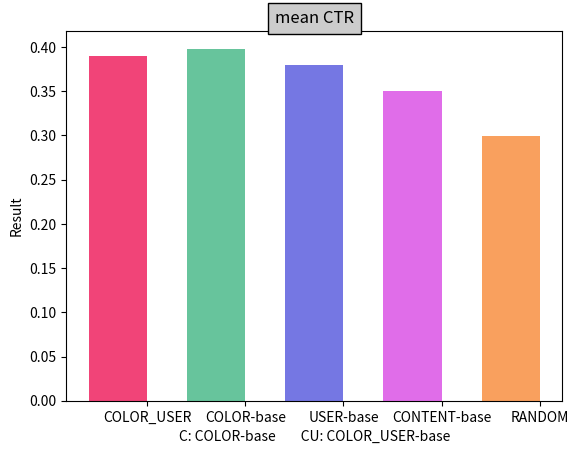
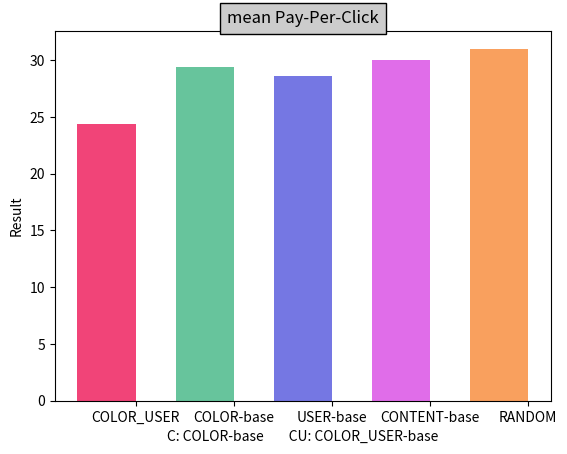
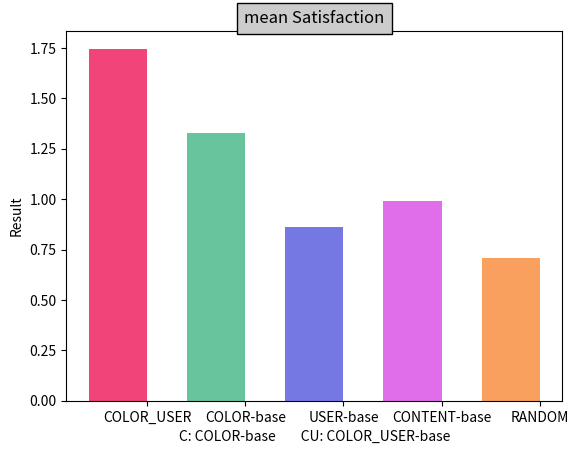
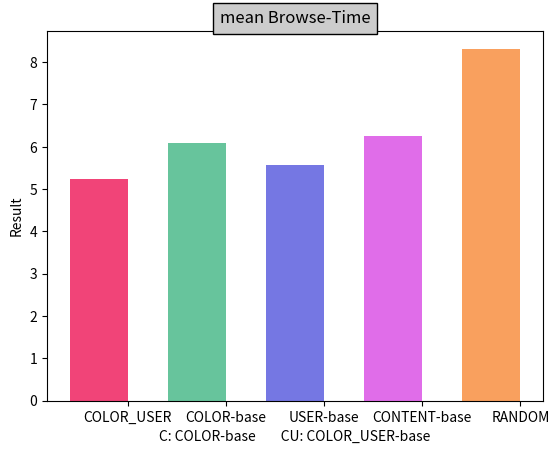

The matplotlib source for these figures, in order:
# -- coding: utf-8 --

import numpy as np  
import matplotlib.pyplot as plt  
import matplotlib as mpl  
  
def draw_bar(labels, title, quants, colors): 

	width = 0.4  
	ind = np.linspace(0.3, 3, len(labels))  
	# make a square figure  
	fig = plt.figure(1)  
	ax  = fig.add_subplot(111)  
	# Bar Plot  
	ax.bar(ind-width/2,quants,width,color=list(colors), alpha = 0.8)  
	# Set the ticks on x-axis  
	ax.set_xticks(ind)  
	ax.set_xticklabels(labels)  
	# labels  
	ax.set_xlabel('C: COLOR-base        CU: COLOR_USER-base')  
	ax.set_ylabel('Result')  
	# title  
	ax.set_title(title, bbox={'facecolor':'0.8', 'pad':5})  
#	plt.grid(True)  
#	plt.show()  
	plt.savefig(title + ".jpg")  
	plt.close()

def draw_test_1():
	labels   = ['COLOR-base', 'USER-base', 'CONTENT-base', 'RANDOM']  
	quants_ctr = [0.398, 0.38, 0.35, 0.299] 
	quants_clicks = [29.4, 28.6, 30, 31] 
	quants_statis = [1.33, 0.864, 0.992, 0.71] 
	quants_time = [6.092, 5.576, 6.252, 8.318]  

	colors = []
	colors.append("#41B684")
	colors.append("#5255DC")
	colors.append("#D949E4")
	colors.append("#F88836")

	draw_bar(labels, 'mean CTR', quants_ctr, colors)
	draw_bar(labels, 'mean Pay-Per-Click', quants_clicks, colors)
	draw_bar(labels, 'mean Satisfaction', quants_statis, colors)
	draw_bar(labels, 'mean Browse-Time', quants_time, colors)

def draw_test_2():
	labels   = ['COLOR_USER', 'COLOR-base', 'USER-base', 'CONTENT-base', 'RANDOM']  
	quants_ctr = [0.39, 0.398, 0.38, 0.35, 0.299] 
	quants_clicks = [24.4, 29.4, 28.6, 30, 31] 
	quants_statis = [1.746, 1.33, 0.864, 0.992, 0.71] 
	quants_time = [5.232, 6.092, 5.576, 6.252, 8.318]  
	titles = ['CTR', 'Pay-Per-Click', 'Satisfaction', 'Browse Time']

	colors = []
	colors.append("#EE1556")
	colors.append("#41B684")
	colors.append("#5255DC")
	colors.append("#D949E4")
	colors.append("#F88836")

	draw_bar(labels, 'mean CTR', quants_ctr, colors)
	draw_bar(labels, 'mean Pay-Per-Click', quants_clicks, colors)
	draw_bar(labels, 'mean Satisfaction', quants_statis, colors)
	draw_bar(labels, 'mean Browse-Time', quants_time, colors)

# t检定，改善前/改善后的分布
def draw_test_3():
	labels   = ['C', 'C', 'C', 'CU', 'C', 'CU', 'C', 'CU', 'CU', 'CU']  
	quants_statis = [1.0,1.25,1.3,1.33,1.5,1.58,1.62,1.8,2.0,2.0] 

	titles = ['1', '2', '3', '4', '5', '6', '7', '8', '9', '10']
	colors = ["#41B684","#41B684","#41B684","#EE1556","#41B684","#EE1556","#41B684","#EE1556","#EE1556","#EE1556"]
	draw_bar(labels, 'Satisfaction', quants_statis, colors)

draw_test_2()
